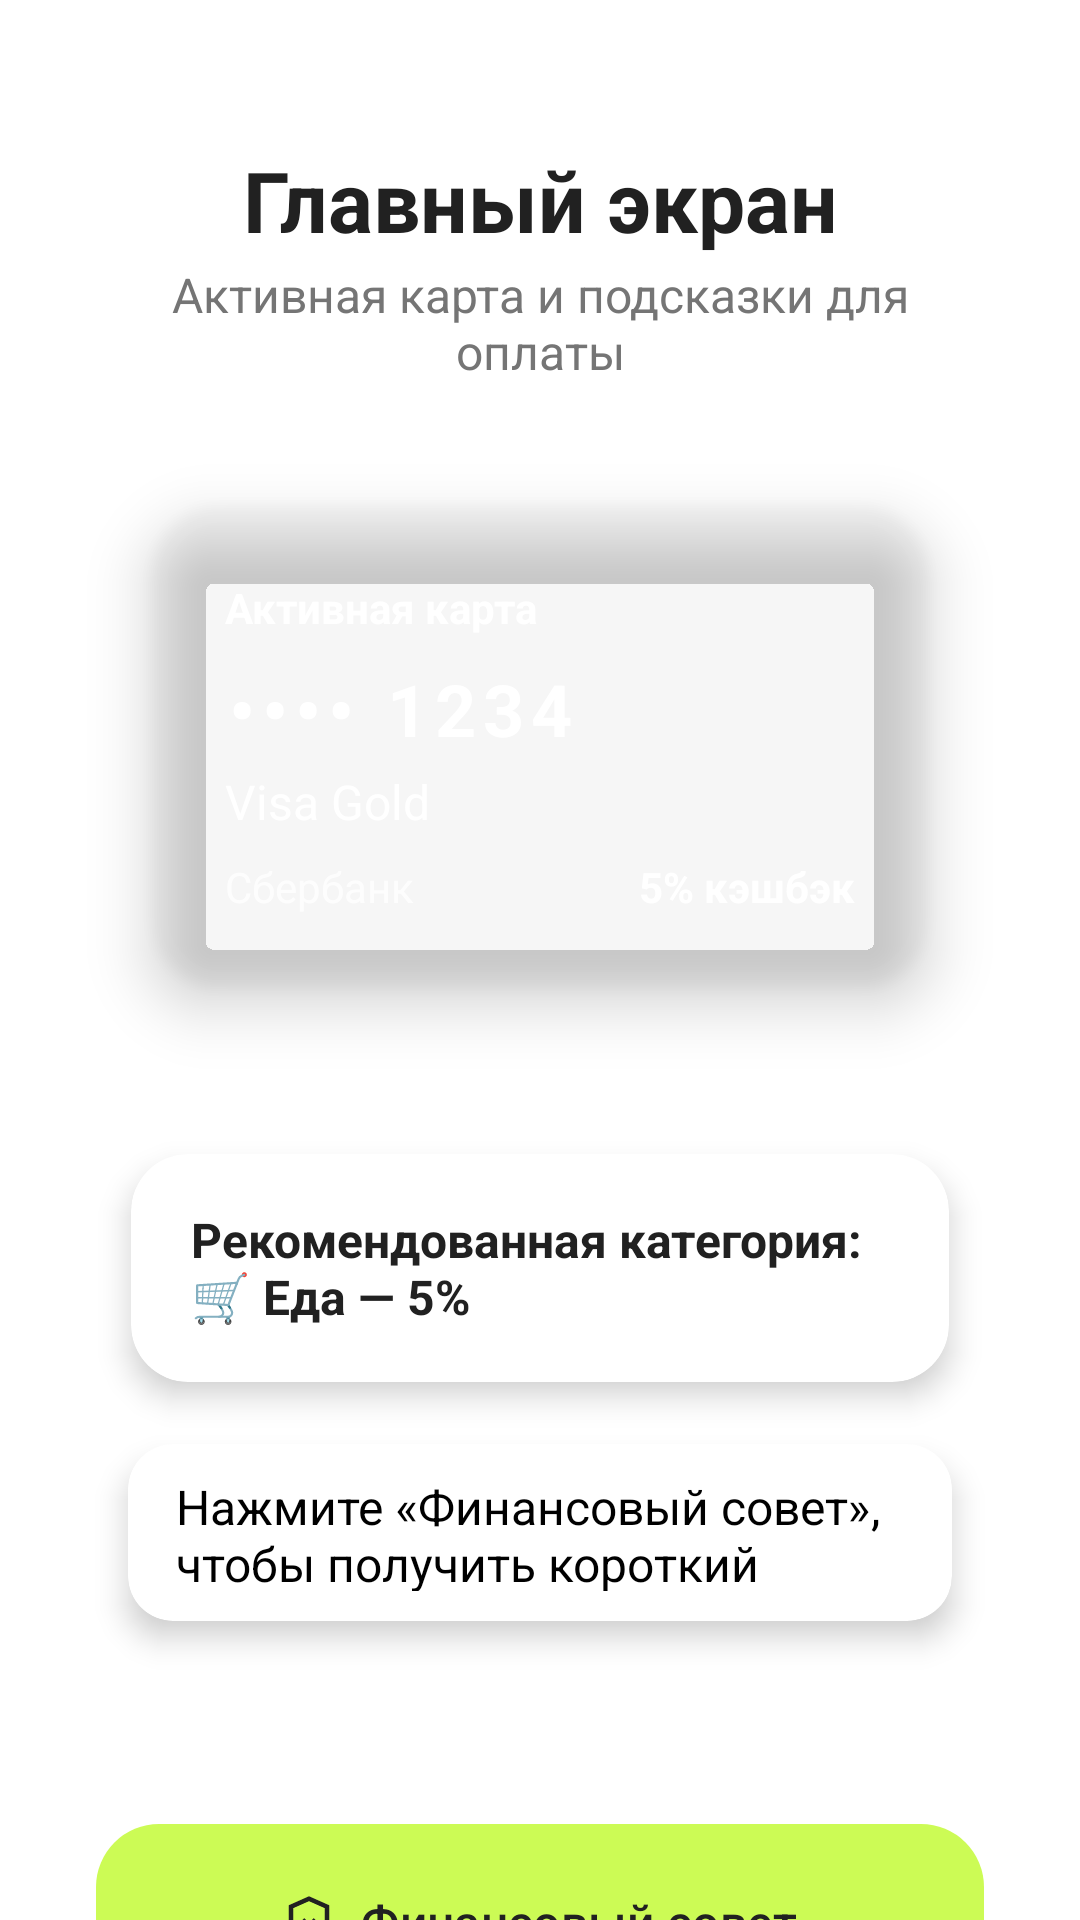

Here is an Android app screen rendered from its layout file. Give the layout XML and the strings, colors and styles it references.
<!-- AndroidManifest.xml: application theme Theme.SmartWallet -->
<!-- res/layout/fragment_home.xml -->
<?xml version="1.0" encoding="utf-8"?>
<FrameLayout xmlns:android="http://schemas.android.com/apk/res/android"
    xmlns:app="http://schemas.android.com/apk/res-auto"
    android:layout_width="match_parent"
    android:layout_height="match_parent"
    android:background="@color/brand_background"
    android:clipChildren="false"
    android:clipToPadding="false">

    <LinearLayout
        android:layout_width="match_parent"
        android:layout_height="match_parent"
        android:orientation="vertical"
        android:paddingStart="@dimen/screen_content_padding_horizontal"
        android:paddingEnd="@dimen/screen_content_padding_horizontal"
        android:paddingTop="@dimen/screen_content_padding_top"
        android:paddingBottom="@dimen/screen_content_padding_horizontal"
        android:clipChildren="false"
        android:clipToPadding="false">

        
        <LinearLayout
            android:layout_width="match_parent"
            android:layout_height="wrap_content"
            android:layout_marginBottom="@dimen/home_block_spacing"
            android:gravity="center_horizontal"
            android:orientation="vertical">

            <TextView
                android:layout_width="match_parent"
                android:layout_height="wrap_content"
                android:gravity="center_horizontal"
                android:text="Главный экран"
                android:textAppearance="@style/SmartWalletScreenTitle" />

            <TextView
                android:layout_width="match_parent"
                android:layout_height="wrap_content"
                android:layout_marginTop="@dimen/screen_title_subtitle_spacing"
                android:gravity="center_horizontal"
                android:text="Активная карта и подсказки для оплаты"
                android:textAppearance="@style/SmartWalletScreenSubtitle" />
        </LinearLayout>

        <com.google.android.material.card.MaterialCardView
            android:id="@+id/cardActiveCard"
            android:layout_width="match_parent"
            android:layout_height="wrap_content"
            android:layout_marginBottom="@dimen/home_block_spacing"
            app:cardBackgroundColor="@android:color/transparent"
            app:cardCornerRadius="@dimen/home_bank_card_corner"
            app:cardElevation="@dimen/home_card_glow_elevation"
            app:strokeWidth="0dp"
            app:cardUseCompatPadding="true">

            <LinearLayout
                android:layout_width="match_parent"
                android:layout_height="wrap_content"
                android:orientation="vertical"
                android:padding="24dp">

                <TextView
                    android:id="@+id/textActiveCardSectionTitle"
                    android:layout_width="wrap_content"
                    android:layout_height="wrap_content"
                    android:text="Активная карта"
                    android:textSize="14sp"
                    android:textColor="@color/white"
                    android:textStyle="bold"
                    android:layout_marginBottom="8dp"/>

                <TextView
                    android:id="@+id/textActiveCardNumber"
                    android:layout_width="wrap_content"
                    android:layout_height="wrap_content"
                    android:text="•••• 1234"
                    android:textSize="24sp"
                    android:textColor="@color/white"
                    android:textStyle="bold"
                    android:letterSpacing="0.1"
                    android:layout_marginBottom="4dp"/>

                <TextView
                    android:id="@+id/textActiveCardName"
                    android:layout_width="wrap_content"
                    android:layout_height="wrap_content"
                    android:text="Visa Gold"
                    android:textSize="16sp"
                    android:textColor="@color/white"
                    android:layout_marginBottom="8dp"/>

                <LinearLayout
                    android:layout_width="match_parent"
                    android:layout_height="wrap_content"
                    android:orientation="horizontal"
                    android:gravity="center_vertical">

                    <TextView
                        android:id="@+id/textActiveCardBank"
                        android:layout_width="0dp"
                        android:layout_height="wrap_content"
                        android:layout_weight="1"
                        android:text="Сбербанк"
                        android:textSize="14sp"
                        android:textColor="@color/white"
                        android:alpha="0.8"/>

                    <TextView
                        android:id="@+id/textActiveCardCashback"
                        android:layout_width="wrap_content"
                        android:layout_height="wrap_content"
                        android:text="5% кэшбэк"
                        android:textSize="14sp"
                        android:textColor="@color/white"
                        android:textStyle="bold"/>

                </LinearLayout>

            </LinearLayout>
        </com.google.android.material.card.MaterialCardView>

        <com.google.android.material.card.MaterialCardView
            android:id="@+id/cardRecommendedCategory"
            android:layout_width="match_parent"
            android:layout_height="wrap_content"
            android:layout_marginBottom="@dimen/home_block_bet_spacing"
            app:cardCornerRadius="@dimen/home_category_corner"
            app:cardElevation="@dimen/home_advice_cards_elevation"
            app:strokeWidth="0dp"
            app:cardUseCompatPadding="true"
            app:cardBackgroundColor="@color/brand_card_bg">

            <LinearLayout
                android:layout_width="match_parent"
                android:layout_height="wrap_content"
                android:minHeight="@dimen/home_advice_block_min_height"
                android:gravity="center_vertical"
                android:orientation="vertical"
                android:paddingHorizontal="20dp"
                android:paddingVertical="@dimen/home_advice_block_padding_vertical">

                <TextView
                    android:id="@+id/textRecommendedCategory"
                    android:layout_width="wrap_content"
                    android:layout_height="wrap_content"
                    android:text="Рекомендованная категория: 🛒 Еда — 5%"
                    android:textColor="@color/brand_text_primary"
                    android:textSize="16sp"
                    android:textStyle="bold" />

            </LinearLayout>
        </com.google.android.material.card.MaterialCardView>

        <com.google.android.material.card.MaterialCardView
            android:id="@+id/cardRecommendationBottom"
            android:layout_width="match_parent"
            android:layout_height="wrap_content"
            android:layout_marginBottom="54dp"
            app:cardBackgroundColor="@color/brand_card_bg"
            app:cardCornerRadius="@dimen/home_recommend_corner"
            app:cardElevation="@dimen/home_advice_cards_elevation"
            app:strokeWidth="0dp"
            app:cardUseCompatPadding="true">

            <LinearLayout
                android:layout_width="match_parent"
                android:layout_height="wrap_content"
                android:minHeight="@dimen/home_advice_block_min_height"
                android:gravity="center_vertical"
                android:orientation="vertical"
                android:paddingHorizontal="16dp"
                android:paddingVertical="@dimen/home_advice_block_padding_vertical">

                <TextView
                    android:id="@+id/textRecommendation"
                    android:layout_width="match_parent"
                    android:layout_height="wrap_content"
                    android:gravity="start|center_vertical"
                    android:text="@string/home_finance_tip_prompt"
                    android:textColor="@color/black"
                    android:textSize="16sp" />

            </LinearLayout>
        </com.google.android.material.card.MaterialCardView>

        
        <com.google.android.material.button.MaterialButton
            android:id="@+id/buttonSmartChoice"
            style="@style/Widget.SmartWallet.Button.FullWidth"
            android:layout_marginBottom="@dimen/home_block_spacing"
            android:stateListAnimator="@null"
            android:text="Финансовый совет"
            android:textSize="16sp"
            app:elevation="@dimen/home_advice_cards_elevation"
            app:icon="@drawable/ic_ai_24"
            app:iconGravity="textStart"
            app:iconPadding="8dp" />

        <com.google.android.material.button.MaterialButton
            android:id="@+id/buttonPay"
            style="@style/Widget.SmartWallet.Button.FullWidth"
            android:text="Оплатить"
            android:textSize="16sp"
            app:icon="@drawable/ic_credit_card"
            app:iconPadding="8dp"
            app:iconGravity="textStart" />
    </LinearLayout>

    <com.google.android.material.progressindicator.CircularProgressIndicator
        android:id="@+id/progress"
        android:layout_width="wrap_content"
        android:layout_height="wrap_content"
        android:layout_gravity="center"
        android:indeterminate="true"
        android:visibility="gone"
        app:indicatorColor="@color/md_theme_primary" />

</FrameLayout>
<!-- resources referenced by this layout -->
<resources>
  <color name="black">#FF000000</color>
  <color name="brand_background">#FFFFFF</color>
  <color name="brand_card_bg">#FFFFFF</color>
  <color name="brand_text_primary">#212121</color>
  <color name="md_theme_primary">#4CAF50</color>
  <color name="white">#FFFFFFFF</color>
  <dimen name="home_advice_block_min_height">76dp</dimen>
  <dimen name="home_advice_block_padding_vertical">10dp</dimen>
  <dimen name="home_advice_cards_elevation">6dp</dimen>
  <dimen name="home_bank_card_corner">23dp</dimen>
  <dimen name="home_block_bet_spacing">-8dp</dimen>
  <dimen name="home_block_spacing">16dp</dimen>
  <dimen name="home_card_glow_elevation">12dp</dimen>
  <dimen name="home_category_corner">19dp</dimen>
  <dimen name="home_recommend_corner">15dp</dimen>
  <dimen name="screen_content_padding_horizontal">32dp</dimen>
  <dimen name="screen_content_padding_top">48dp</dimen>
  <dimen name="screen_title_subtitle_spacing">2dp</dimen>
  <!-- drawable ic_ai_24 (drawable) -->
  <vector xmlns:android="http://schemas.android.com/apk/res/android"
      android:width="24dp"
      android:height="24dp"
      android:viewportWidth="24"
      android:viewportHeight="24">
      <path
          android:fillColor="@android:color/white"
          android:pathData="M21,11c0,5.55 -3.84,10.74 -9,12 -5.16,-1.26 -9,-6.45 -9,-12V5l9,-4 9,4v6zm-9,10c3.75,-1 7,-5.46 7,-9.78V6.3l-7,-3.12L5,6.3v4.92C5,15.54 8.25,20 12,20z"/>
      <path
          android:fillColor="@android:color/white"
          android:pathData="M8.46,12.18l1.42,-1.42L12,12.83l2.12,-2.07 1.42,1.42L13.41,14l2.13,2.08 -1.42,1.42L12,15.58l-2.12,2.07 -1.42,-1.42L10.59,14z"/>
  </vector>
  <!-- drawable ic_credit_card (drawable) -->
  <vector xmlns:android="http://schemas.android.com/apk/res/android" android:width="24dp" android:height="24dp" android:viewportWidth="24" android:viewportHeight="24">
      <path android:fillColor="#FF000000" android:pathData="M20,4H4c-1.1,0 -2,0.9 -2,2v12c0,1.1 0.9,2 2,2h16c1.1,0 2,-0.9 2,-2V6c0,-1.1 -0.9,-2 -2,-2zM20,18H4V10h16v8zM20,8H4V6h16v2z"/>
  </vector>
  <string name="home_finance_tip_prompt">Нажмите «Финансовый совет», чтобы получить короткий совет.</string>
  <style name="SmartWalletScreenSubtitle">
          <item name="android:textSize">16sp</item>
          <item name="android:textColor">@color/md_theme_onSurfaceVariant</item>
      </style>
  <style name="SmartWalletScreenTitle">
          <item name="android:textSize">28sp</item>
          <item name="android:textStyle">bold</item>
          <item name="android:textColor">@color/md_theme_onSurface</item>
      </style>
  <style name="Widget.SmartWallet.Button.FullWidth" parent="Widget.SmartWallet.Button">
          <item name="android:layout_width">match_parent</item>
      </style>
  <style name="Theme.SmartWallet" parent="Base.Theme.SmartWallet" />
  <color name="md_theme_onSurfaceVariant">#757575</color>
  <color name="md_theme_onSurface">#212121</color>
  <style name="Base.Theme.SmartWallet" parent="Theme.Material3.DayNight.NoActionBar">
          
          <item name="colorPrimary">@color/md_theme_primary</item>
          <item name="colorOnPrimary">@color/md_theme_onPrimary</item>
          <item name="colorSecondary">@color/md_theme_secondary</item>
          <item name="colorOnSecondary">@color/md_theme_onSecondary</item>
          <item name="android:statusBarColor">@color/md_theme_primary</item>
          <item name="android:navigationBarColor">@color/white</item>
          <item name="android:windowBackground">@color/white</item>
          
          <item name="android:colorEdgeEffect">@color/brand_background</item>
      </style>
  <dimen name="smartwallet_button_width">340dp</dimen>
  <dimen name="smartwallet_button_height">65dp</dimen>
  <dimen name="smartwallet_button_corner">21dp</dimen>
  <color name="brand_button_lime">#CCFB55</color>
  <color name="brand_button_ripple">#40000000</color>
  <color name="md_theme_onPrimary">#FFFFFF</color>
  <color name="md_theme_secondary">#81C784</color>
  <color name="md_theme_onSecondary">#212121</color>
</resources>
